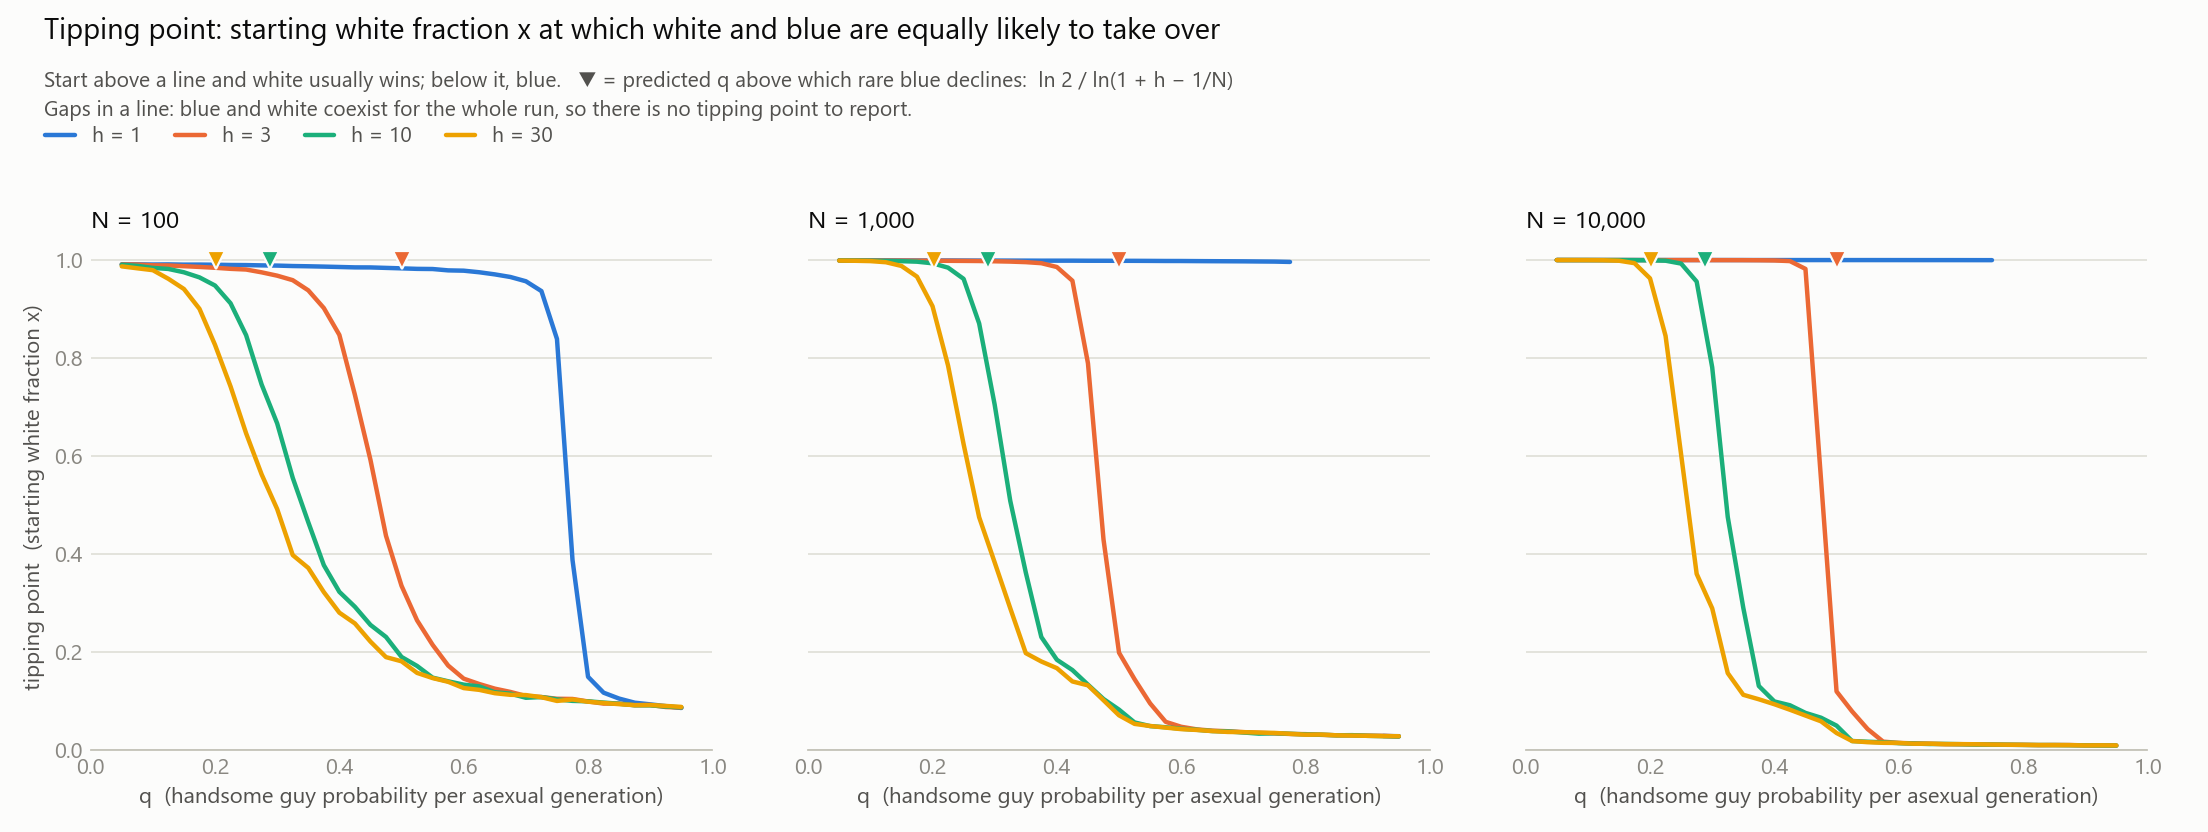

Source data for this figure (header and first rows):
N, h, q, q_critical, tipping_white_frac, unresolved
100, 1, 0.05, 1.007, 0.9912, 0
100, 1, 0.075, 1.007, 0.9911, 0
100, 1, 0.1, 1.007, 0.9908, 0
100, 1, 0.125, 1.007, 0.991, 0
100, 1, 0.15, 1.007, 0.9905, 0
100, 1, 0.175, 1.007, 0.9906, 0
100, 1, 0.2, 1.007, 0.9903, 0
100, 1, 0.225, 1.007, 0.9898, 0
100, 1, 0.25, 1.007, 0.9896, 0
100, 1, 0.275, 1.007, 0.989, 0
100, 1, 0.3, 1.007, 0.9886, 0
100, 1, 0.325, 1.007, 0.9877, 0
100, 1, 0.35, 1.007, 0.9872, 0
100, 1, 0.375, 1.007, 0.9865, 0
100, 1, 0.4, 1.007, 0.9857, 0
100, 1, 0.425, 1.007, 0.9849, 0
100, 1, 0.45, 1.007, 0.9848, 0
100, 1, 0.475, 1.007, 0.9839, 0
100, 1, 0.5, 1.007, 0.9829, 0
100, 1, 0.525, 1.007, 0.9819, 0
100, 1, 0.55, 1.007, 0.9816, 0
100, 1, 0.575, 1.007, 0.9788, 0
100, 1, 0.6, 1.007, 0.9782, 0
100, 1, 0.625, 1.007, 0.9749, 0
100, 1, 0.65, 1.007, 0.9706, 0
100, 1, 0.675, 1.007, 0.9653, 0
100, 1, 0.7, 1.007, 0.9566, 0
100, 1, 0.725, 1.007, 0.9365, 0
100, 1, 0.75, 1.007, 0.8387, 0
100, 1, 0.775, 1.007, 0.3873, 0
100, 1, 0.8, 1.007, 0.1489, 0
100, 1, 0.825, 1.007, 0.1165, 0
100, 1, 0.85, 1.007, 0.1044, 0
100, 1, 0.875, 1.007, 0.09607, 0
100, 1, 0.9, 1.007, 0.09265, 0
100, 1, 0.925, 1.007, 0.08905, 0
100, 1, 0.95, 1.007, 0.08525, 0
100, 3, 0.05, 0.5009, 0.9908, 0
100, 3, 0.075, 0.5009, 0.9907, 0
100, 3, 0.1, 0.5009, 0.9891, 0
100, 3, 0.125, 0.5009, 0.9888, 0
100, 3, 0.15, 0.5009, 0.9874, 0
100, 3, 0.175, 0.5009, 0.9858, 0
100, 3, 0.2, 0.5009, 0.9841, 0
100, 3, 0.225, 0.5009, 0.9819, 0
100, 3, 0.25, 0.5009, 0.9805, 0
100, 3, 0.275, 0.5009, 0.9748, 0
100, 3, 0.3, 0.5009, 0.968, 0
100, 3, 0.325, 0.5009, 0.9588, 0
100, 3, 0.35, 0.5009, 0.938, 0
100, 3, 0.375, 0.5009, 0.9019, 0
100, 3, 0.4, 0.5009, 0.847, 0
100, 3, 0.425, 0.5009, 0.7246, 0
100, 3, 0.45, 0.5009, 0.5919, 0
100, 3, 0.475, 0.5009, 0.4369, 0
100, 3, 0.5, 0.5009, 0.3347, 0
100, 3, 0.525, 0.5009, 0.2642, 0
100, 3, 0.55, 0.5009, 0.2141, 0
100, 3, 0.575, 0.5009, 0.1719, 0
100, 3, 0.6, 0.5009, 0.1452, 0
... 384 more rows
